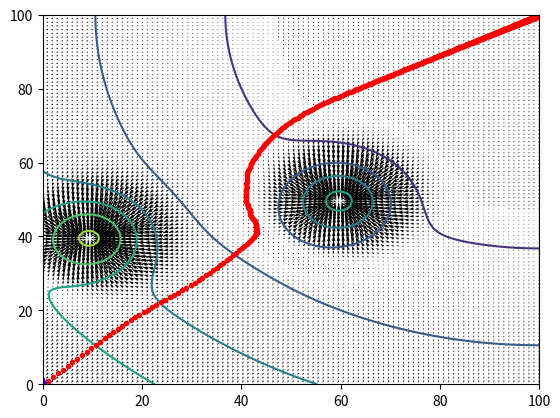
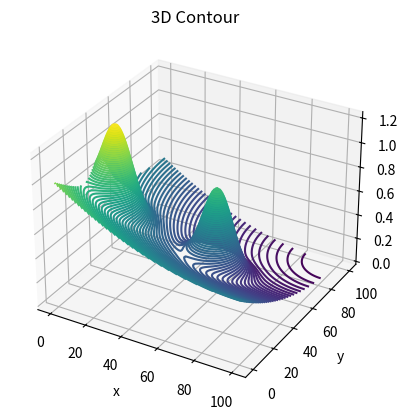

Here is the Python script that generated these plots, in order:
import numpy as np
import matplotlib.pyplot as plt

initial_loc = np.array([0.0,0.0])
final_loc = np.array([100.0,100.0])
sigma = np.array([[50.0,0.0],[0.0,50.0]])
mu = np.array([[60.0, 50.0], [10.0, 40.0]])

def f(x, y):
    return ((final_loc[0]-x)**2 + (final_loc[1]-y)**2)/20000 + 10000*(1/(2*np.pi*np.linalg.det(sigma)))*np.exp(-.5*(np.matmul(np.array([x-mu[0,0], y-mu[0,1]], dtype=object),np.matmul(np.linalg.pinv(sigma), np.atleast_2d(np.array([x-mu[0,0], y-mu[0,1]], dtype=object)).T)))[0]) + 10000*(1/(2*np.pi*np.linalg.det(sigma)))*np.exp(-.5*(np.matmul(np.array([x-mu[1,0], y-mu[1,1]], dtype=object),np.matmul(np.linalg.pinv(sigma), np.array([x-mu[1,0], y-mu[1,1]], dtype=object)))))

x = np.linspace(0, 100, 100)
y = np.linspace(0, 100, 100)
z = f(x[:,None], y[None,:])
z = np.rot90(np.fliplr(z))

#plt.contour(x,y,z)
#dx,dy = np.gradient(z)
#plt.quiver(x,y , dx ,dy)

plt.contour(x, y, z)
dy, dx = np.gradient(z)
plt.quiver(x, y, dx, dy)

plt.plot(initial_loc[0], initial_loc[1], 'b*', markersize=10) 
plt.plot(final_loc[0], final_loc[1], 'r*', markersize=10) 

alpha = 100
error = 0.0001
current_loc = initial_loc.astype(float)
gradient_descent = 1

while gradient_descent == 1:

            dx_new = -dx[int(current_loc[1]), int(current_loc[0])]
            dy_new = -dy[int(current_loc[1]), int(current_loc[0])]

            current_loc[0] = current_loc[0] + (alpha * dx_new)
            current_loc[1] = current_loc[1] + (alpha * dy_new)

            plt.plot(current_loc[0], current_loc[1], marker=".", color="r")

            if np.linalg.norm(np.array([dx_new, dy_new])) < error:
                break


plt.show()


fig = plt.figure()
ax = plt.axes(projection='3d')
ax.contour3D(x, y, z, 100)
ax.set_xlabel('x')
ax.set_ylabel('y')
ax.set_zlabel('z')
ax.set_title('3D Contour')
plt.show()




'''
def y_function(x):
    return x ** 2

def f_derivative(x):
    return 2* x

x = np.arrange(-100,100,0.1)
y = y_function(x) 

current_pos = (50, y_function(90))

plt.plot(x,y) 
plt.scatter(current_pos[0], current_pos[1], color = "red")

learning_rate = 0.01

for _ in range(1000):
    new_x = current_pos[0] - learning_rate * f_derivative(current_pos[0])
    new_y = y_function(new_x)
    current_pos = (new_x, new_y)
    plt.pause(0.001)
    plt.clf()
        
'''